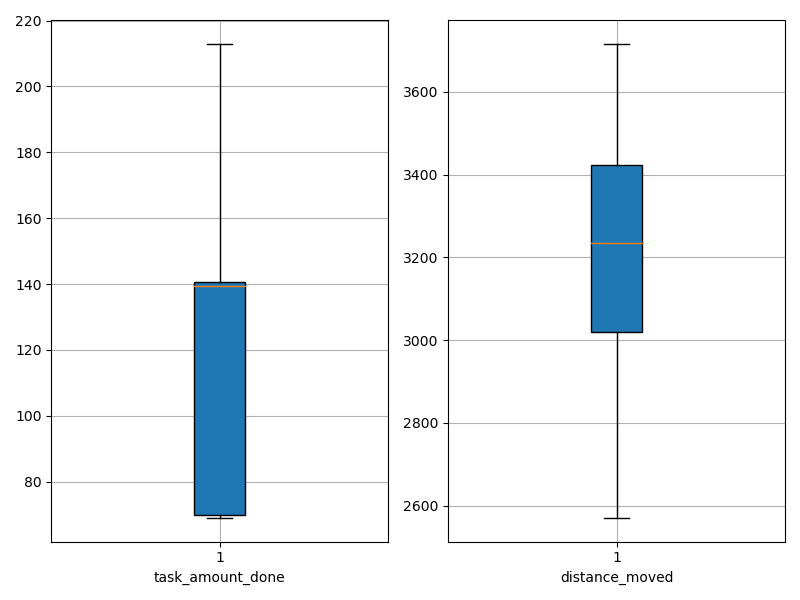

The table this chart was drawn from, first rows:
agent_id, task_amount_done, distance_moved
0, 211.0, 2733
1, 140.0, 3166
2, 213.0, 2765
3, 139.0, 3140
4, 140.0, 3224
5, 141.0, 3127
6, 141.0, 3245
7, 140.0, 2922
8, 69.0, 3211
9, 140.0, 3258
10, 70.0, 3663
11, 70.0, 3497
12, 140.0, 3425
13, 141.0, 2975
14, 70.0, 2969
15, 140.0, 3363
16, 70.0, 3468
17, 212.0, 2888
18, 139.0, 3113
19, 139.0, 3448
20, 69.0, 3418
21, 70.0, 3717
22, 70.0, 3362
23, 139.0, 3018
24, 206.0, 3021
25, 210.0, 2570
26, 70.0, 3407
27, 71.0, 3495
28, 70.0, 3427
29, 140.0, 3248
